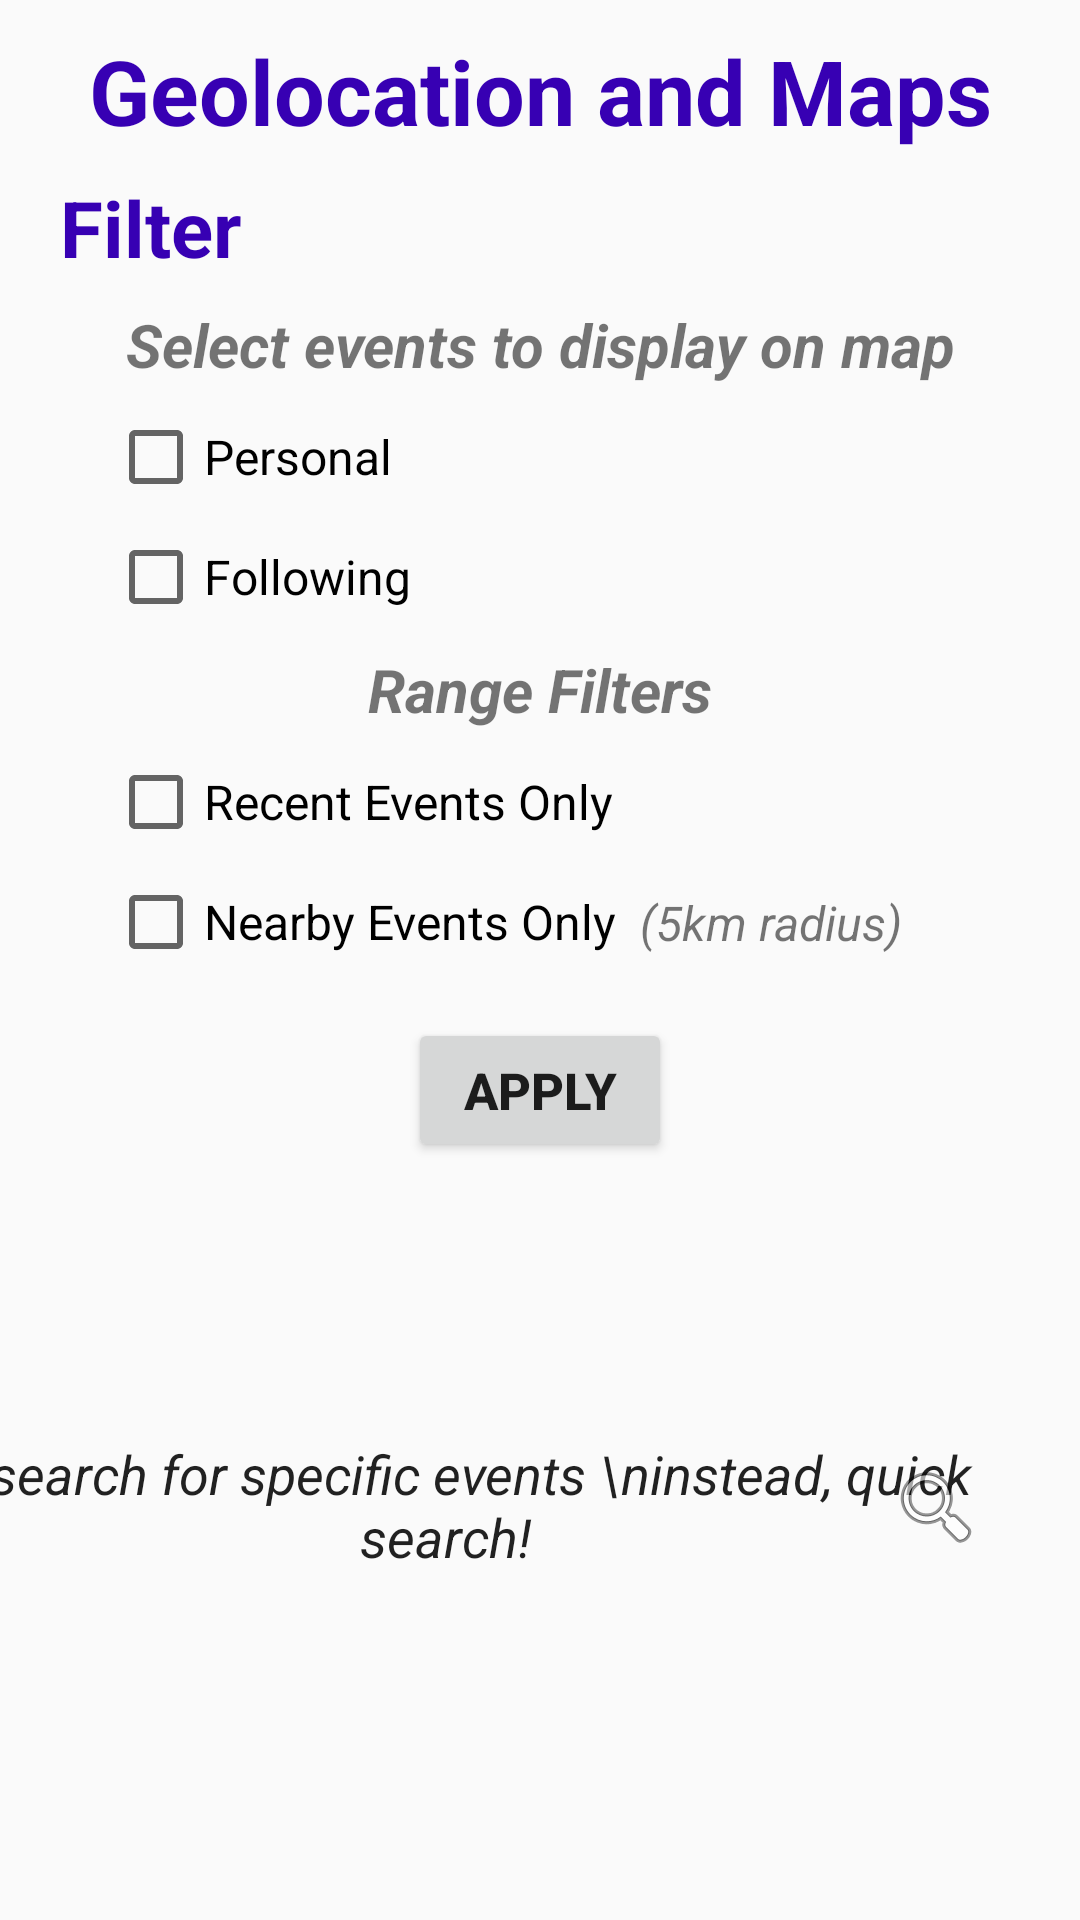

Android layout source for this screen:
<!-- AndroidManifest.xml: application theme AppTheme -->
<!-- res/layout/map_filter.xml -->
<?xml version="1.0" encoding="utf-8"?>
<android.support.constraint.ConstraintLayout xmlns:android="http://schemas.android.com/apk/res/android"
    xmlns:app="http://schemas.android.com/apk/res-auto"
    xmlns:tools="http://schemas.android.com/tools"
    android:layout_width="match_parent"
    android:layout_height="match_parent">

    <TextView
        android:id="@+id/bigTitle"
        android:layout_width="344dp"
        android:layout_height="wrap_content"
        android:layout_marginLeft="8dp"
        android:layout_marginRight="8dp"
        android:layout_marginTop="10dp"
        android:text="Geolocation and Maps"
        android:textColor="@color/colorPrimaryDark"
        android:textAlignment="center"
        android:textSize="30sp"
        android:textStyle="bold"
        app:layout_constraintLeft_toLeftOf="parent"
        app:layout_constraintRight_toRightOf="parent"
        app:layout_constraintTop_toTopOf="parent"
        android:layout_marginStart="8dp"
        android:layout_marginEnd="8dp" />

    <TextView
        android:id="@+id/textView"
        android:layout_width="344dp"
        android:layout_height="wrap_content"
        android:layout_marginLeft="32dp"
        android:layout_marginRight="8dp"
        android:layout_marginTop="8dp"
        android:text="Filter"
        android:textColor="@color/colorPrimaryDark"
        android:textSize="26sp"
        android:textStyle="bold"
        app:layout_constraintLeft_toLeftOf="parent"
        app:layout_constraintRight_toRightOf="parent"
        app:layout_constraintTop_toBottomOf="@+id/bigTitle"
        android:layout_marginStart="32dp"
        android:layout_marginEnd="8dp" />

    <TextView
        android:id="@+id/textView1"
        android:layout_width="344dp"
        android:layout_height="wrap_content"
        android:layout_marginLeft="32dp"
        android:layout_marginRight="32dp"
        android:layout_marginTop="8dp"
        android:text="Select events to display on map"
        android:textAlignment="center"
        android:textColor="@color/common_google_signin_btn_text_dark_focused"
        android:textStyle="italic|bold"
        android:textSize="20dp"
        app:layout_constraintLeft_toLeftOf="parent"
        app:layout_constraintRight_toRightOf="parent"
        app:layout_constraintTop_toBottomOf="@+id/textView"
        android:layout_marginStart="32dp"
        android:layout_marginEnd="32dp" />

    <TextView
        android:id="@+id/textView2"
        android:layout_width="344dp"
        android:layout_height="wrap_content"
        android:layout_marginEnd="32dp"
        android:layout_marginLeft="32dp"
        android:layout_marginRight="32dp"
        android:layout_marginStart="32dp"
        android:layout_marginTop="8dp"
        android:text="Range Filters"
        android:textAlignment="center"
        android:textColor="@color/common_google_signin_btn_text_dark_focused"
        android:textSize="20dp"
        android:textStyle="italic|bold"
        app:layout_constraintLeft_toLeftOf="parent"
        app:layout_constraintRight_toRightOf="parent"
        app:layout_constraintTop_toBottomOf="@+id/followingCheckBox" />

    <CheckBox
        android:id="@+id/personalCheckBox"
        android:onClick="onFilterCheckboxClicked"
        android:layout_width="wrap_content"
        android:layout_height="wrap_content"
        android:text="Personal"
        android:textSize="16dp"
        app:layout_constraintLeft_toLeftOf="@+id/textView"
        android:layout_marginTop="8dp"
        app:layout_constraintTop_toBottomOf="@+id/textView1"
        android:layout_marginLeft="16dp"
        android:layout_marginStart="16dp" />

    <CheckBox
        android:id="@+id/followingCheckBox"
        android:onClick="onFilterCheckboxClicked"
        android:layout_width="wrap_content"
        android:layout_height="wrap_content"
        android:text="Following"
        android:textSize="16dp"
        app:layout_constraintLeft_toLeftOf="@+id/personalCheckBox"
        android:layout_marginTop="8dp"
        app:layout_constraintTop_toBottomOf="@+id/personalCheckBox"
        android:layout_marginLeft="0dp" />

    <CheckBox
        android:id="@+id/recentCheckBox"
        android:layout_width="wrap_content"
        android:layout_height="wrap_content"
        android:layout_marginTop="8dp"
        android:onClick="onFilterCheckboxClicked"
        android:text="Recent Events Only"
        android:textSize="16dp"
        app:layout_constraintLeft_toLeftOf="@+id/personalCheckBox"
        app:layout_constraintTop_toBottomOf="@+id/textView2"
        android:layout_marginLeft="0dp" />

    <CheckBox
        android:id="@+id/radiusCheckBox"
        android:layout_width="wrap_content"
        android:layout_height="wrap_content"
        android:layout_marginTop="8dp"
        android:onClick="onFilterCheckboxClicked"
        android:text="Nearby Events Only"
        android:textSize="16dp"
        app:layout_constraintLeft_toLeftOf="@+id/personalCheckBox"
        app:layout_constraintTop_toBottomOf="@+id/recentCheckBox"
        android:layout_marginLeft="0dp" />

    <Button
        android:id="@+id/filterApplyBtn"
        android:layout_width="wrap_content"
        android:layout_height="wrap_content"
        android:onClick="applyFilter"
        android:text="apply"
        android:textSize="17dp"
        android:textStyle="bold"
        app:layout_constraintRight_toRightOf="parent"
        app:layout_constraintLeft_toLeftOf="parent"
        android:layout_marginTop="16dp"
        app:layout_constraintTop_toBottomOf="@+id/radiusCheckBox" />

    <TextView
        android:id="@+id/textView3"
        android:layout_width="wrap_content"
        android:layout_height="wrap_content"
        android:text="(5km radius)"
        app:layout_constraintLeft_toRightOf="@+id/radiusCheckBox"
        android:layout_marginLeft="8dp"
        android:textColor="@color/common_google_signin_btn_text_dark_focused"
        android:textSize="16sp"
        android:textStyle="italic"
        app:layout_constraintBottom_toBottomOf="@+id/radiusCheckBox"
        android:layout_marginBottom="8dp"
        app:layout_constraintTop_toTopOf="@+id/radiusCheckBox"
        android:layout_marginTop="8dp" />

    <TextView
        android:id="@+id/textView14"
        android:layout_width="wrap_content"
        android:layout_height="wrap_content"
        android:layout_marginLeft="0dp"
        android:layout_marginRight="0dp"
        android:text="To search for specific events \ninstead, quick search!"
        android:textAlignment="center"
        android:textAppearance="@style/TextAppearance.AppCompat"
        android:textSize="18sp"
        android:textStyle="italic"
        app:layout_constraintLeft_toLeftOf="parent"
        app:layout_constraintBottom_toBottomOf="parent"
        android:layout_marginBottom="32dp"
        app:layout_constraintRight_toLeftOf="@+id/goButton"
        android:layout_marginTop="8dp"
        app:layout_constraintTop_toBottomOf="@+id/filterApplyBtn" />

    <ImageButton
        android:id="@+id/goButton"
        style="@android:style/Widget.DeviceDefault.Light.ImageButton"
        android:layout_width="wrap_content"
        android:layout_height="wrap_content"
        android:layout_marginBottom="0dp"
        android:layout_marginRight="32dp"
        android:layout_marginTop="0dp"
        android:adjustViewBounds="false"
        android:background="@drawable/common_google_signin_btn_icon_dark_normal_background"
        android:cropToPadding="false"
        android:elevation="0dp"
        app:layout_constraintBottom_toBottomOf="@+id/textView14"
        app:layout_constraintRight_toRightOf="parent"
        app:layout_constraintTop_toTopOf="@+id/textView14"
        app:layout_constraintVertical_bias="0.555"
        app:srcCompat="@android:drawable/ic_menu_search" />

</android.support.constraint.ConstraintLayout>
<!-- resources referenced by this layout -->
<resources>
  <style name="AppTheme" parent="Theme.AppCompat.Light.DarkActionBar">
          
          <item name="colorPrimary">@color/colorPrimary</item>
          <item name="colorPrimaryDark">@color/colorPrimaryDark</item>
          <item name="colorAccent">@color/colorAccent</item>
      </style>
  <!-- not gathered from this repository: default colours our renderer supplied (Android Studio template values) -->
  <color name="colorPrimary">#FF6200EE</color>
  <color name="colorPrimaryDark">#FF3700B3</color>
  <color name="colorAccent">#FF03DAC5</color>
</resources>
